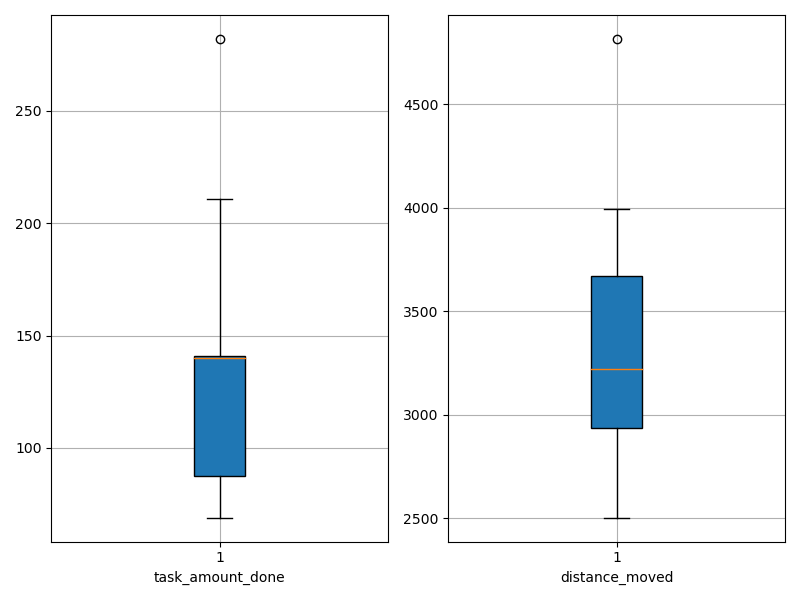

The table this chart was drawn from, first rows:
agent_id, task_amount_done, distance_moved
0, 211.0, 3899
1, 140.0, 2907
2, 140.0, 2920
3, 140.0, 2504
4, 70.0, 2712
5, 138.0, 2791
6, 70.0, 2738
7, 70.0, 3377
8, 71.0, 3236
9, 70.0, 3330
10, 139.0, 2994
11, 210.0, 3830
12, 139.0, 3380
13, 141.0, 2979
14, 140.0, 3082
15, 140.0, 3051
16, 141.0, 3334
17, 139.0, 2806
18, 210.0, 3996
19, 140.0, 3008
20, 70.0, 3727
21, 282.0, 3823
22, 140.0, 3199
23, 142.0, 2701
24, 141.0, 3206
25, 208.0, 3952
26, 139.0, 4815
27, 70.0, 3414
28, 69.0, 3741
29, 140.0, 3509
